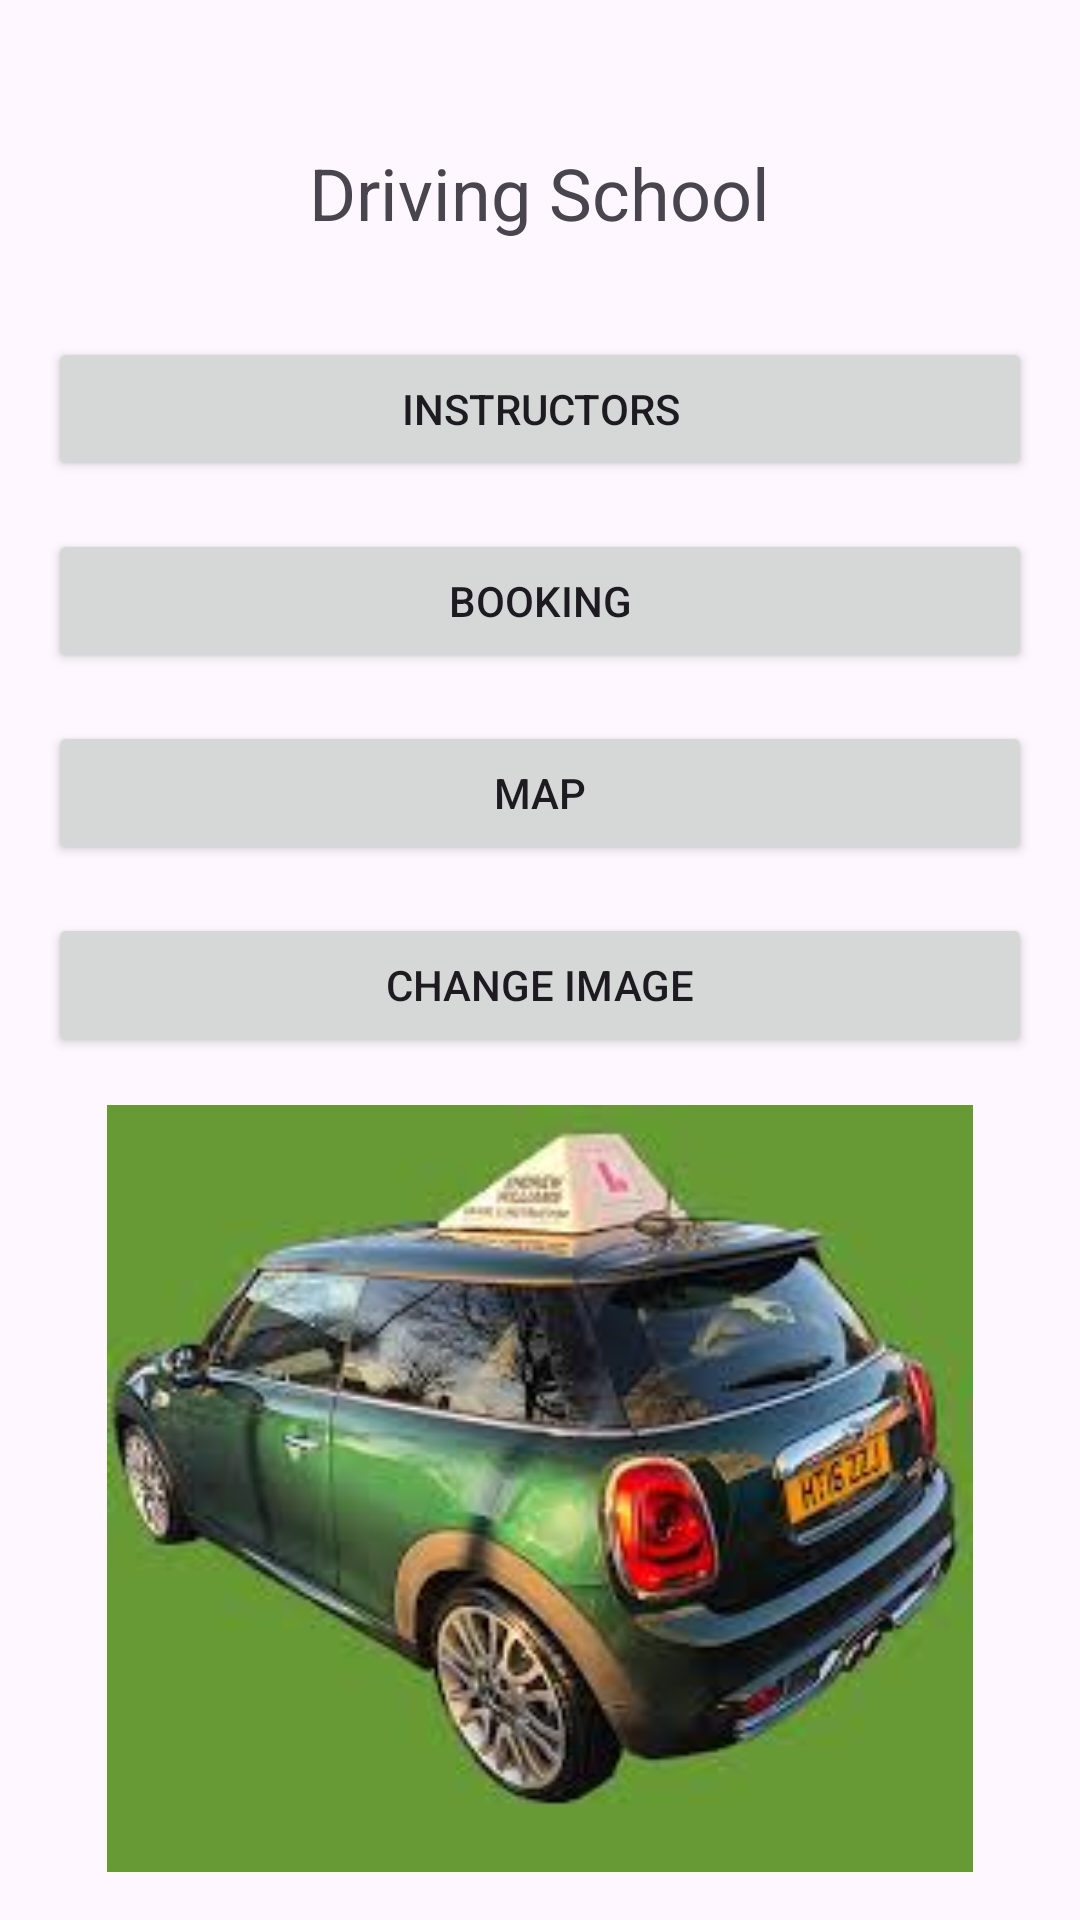

Android layout source for this screen:
<!-- AndroidManifest.xml: application theme Theme.DrivingSchoolApp -->
<!-- res/layout/activity_main.xml -->
<?xml version="1.0" encoding="utf-8"?>
<RelativeLayout
    xmlns:android="http://schemas.android.com/apk/res/android"
    xmlns:tools="http://schemas.android.com/tools"
    android:layout_width="match_parent"
    android:layout_height="match_parent"
    android:paddingLeft="16dp"
    android:paddingTop="16dp"
    android:paddingRight="16dp"
    android:paddingBottom="16dp"
    tools:context=".MainActivity">

    <TextView
        android:id="@+id/textViewTitle"
        android:layout_width="wrap_content"
        android:layout_height="wrap_content"
        android:text="Driving School"
        android:textSize="24sp"
        android:layout_centerHorizontal="true"
        android:layout_marginTop="32dp"/>

    <Button
        android:id="@+id/buttonInstructors"
        android:layout_width="match_parent"
        android:layout_height="wrap_content"
        android:text="Instructors"
        android:layout_below="@+id/textViewTitle"
        android:layout_marginTop="32dp"/>

    <Button
        android:id="@+id/buttonBooking"
        android:layout_width="match_parent"
        android:layout_height="wrap_content"
        android:text="Booking"
        android:layout_below="@+id/buttonInstructors"
        android:layout_marginTop="16dp"/>

    <Button
        android:id="@+id/buttonMap"
        android:layout_width="match_parent"
        android:layout_height="wrap_content"
        android:text="Map"
        android:layout_below="@+id/buttonBooking"
        android:layout_marginTop="16dp"/>

    
    <Button
        android:id="@+id/buttonChangeImage"
        android:layout_width="match_parent"
        android:layout_height="wrap_content"
        android:text="Change Image"
        android:layout_below="@+id/buttonMap"
        android:layout_marginTop="16dp"/>

    
    
    
    <ImageView
        android:id="@+id/imageView"
        android:layout_width="match_parent"
        android:layout_height="wrap_content"
        android:layout_below="@+id/buttonChangeImage"
        android:layout_marginTop="16dp"
        android:adjustViewBounds="true"
        android:src="@drawable/image1"
        android:scaleType="fitCenter"
        />



</RelativeLayout>
<!-- resources referenced by this layout -->
<resources>
  <!-- drawable image1: jpg bitmap (drawable, 9268 bytes) -->
  <style name="Theme.DrivingSchoolApp" parent="Base.Theme.DrivingSchoolApp" />
  <style name="Base.Theme.DrivingSchoolApp" parent="Theme.Material3.DayNight.NoActionBar">
          
          
      </style>
</resources>
